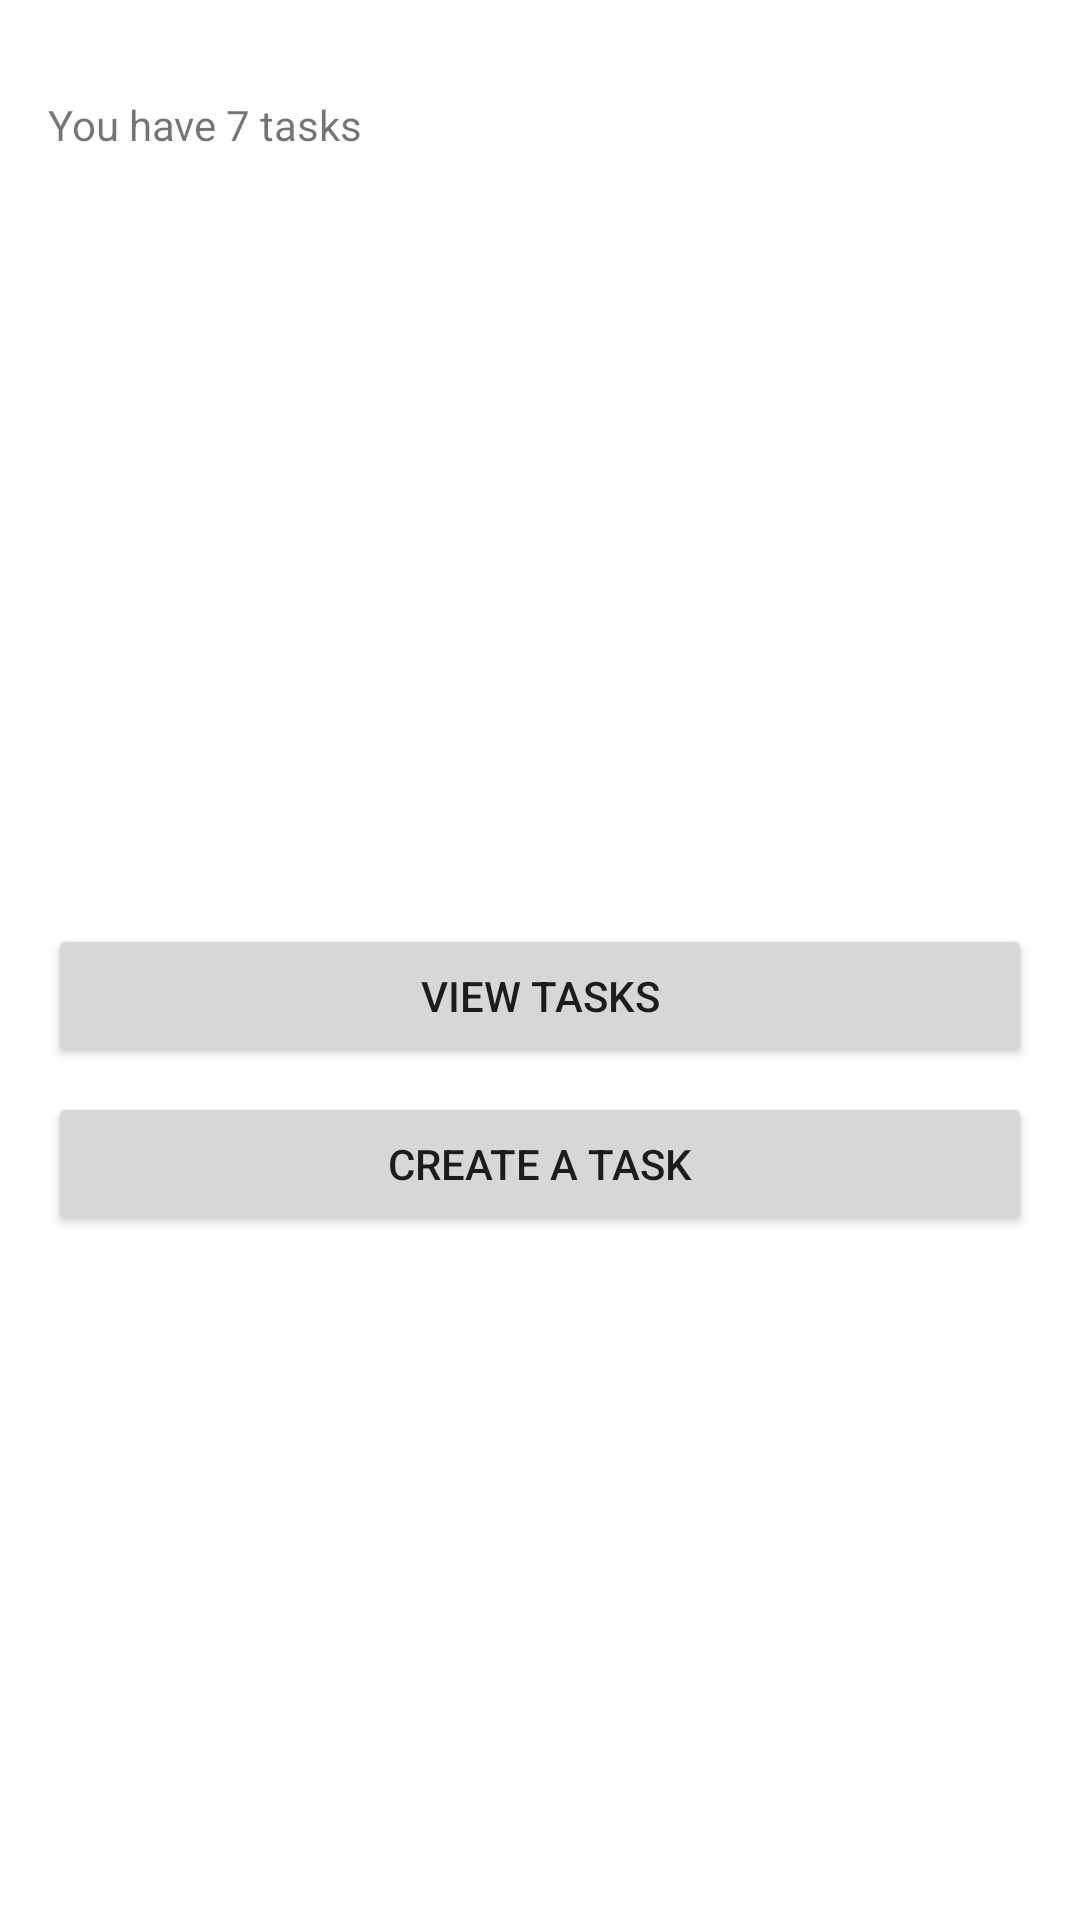

This screen was rendered from an Android layout file. Write that file and the resources it references.
<!-- AndroidManifest.xml: application theme Theme.Group33hw02 -->
<!-- res/layout/activity_main.xml -->
<?xml version="1.0" encoding="utf-8"?>
<androidx.constraintlayout.widget.ConstraintLayout xmlns:android="http://schemas.android.com/apk/res/android"
    xmlns:app="http://schemas.android.com/apk/res-auto"
    xmlns:tools="http://schemas.android.com/tools"
    android:layout_width="match_parent"
    android:layout_height="match_parent"
    tools:context=".MainActivity">

    <TextView
        android:id="@+id/textView"
        android:layout_width="wrap_content"
        android:layout_height="wrap_content"
        android:layout_marginStart="16dp"
        android:layout_marginLeft="16dp"
        android:layout_marginTop="32dp"
        android:text="@string/tasks"
        app:layout_constraintStart_toStartOf="parent"
        app:layout_constraintTop_toTopOf="parent" />

    <Button
        android:id="@+id/viewTasksButton"
        android:layout_width="0dp"
        android:layout_height="wrap_content"
        android:layout_marginStart="16dp"
        android:layout_marginLeft="16dp"
        android:layout_marginTop="308dp"
        android:layout_marginEnd="16dp"
        android:layout_marginRight="16dp"
        android:text="@string/view"
        app:layout_constraintEnd_toEndOf="parent"
        app:layout_constraintStart_toStartOf="parent"
        app:layout_constraintTop_toTopOf="parent" />

    <Button
        android:id="@+id/createTaskButton"
        android:layout_width="0dp"
        android:layout_height="wrap_content"
        android:layout_marginStart="16dp"
        android:layout_marginLeft="16dp"
        android:layout_marginTop="8dp"
        android:layout_marginEnd="16dp"
        android:layout_marginRight="16dp"
        android:text="@string/create"
        app:layout_constraintEnd_toEndOf="parent"
        app:layout_constraintStart_toStartOf="parent"
        app:layout_constraintTop_toBottomOf="@+id/viewTasksButton" />

</androidx.constraintlayout.widget.ConstraintLayout>
<!-- resources referenced by this layout -->
<resources>
  <string name="create">Create A Task</string>
  <string name="tasks">You have 7 tasks</string>
  <string name="view">View Tasks</string>
  <style name="Theme.Group33hw02" parent="Theme.MaterialComponents.DayNight.DarkActionBar">
          
          <item name="colorPrimary">@color/purple_500</item>
          <item name="colorPrimaryVariant">@color/purple_700</item>
          <item name="colorOnPrimary">@color/white</item>
          
          <item name="colorSecondary">@color/teal_200</item>
          <item name="colorSecondaryVariant">@color/teal_700</item>
          <item name="colorOnSecondary">@color/black</item>
          
          <item name="android:statusBarColor" tools:targetApi="l">?attr/colorPrimaryVariant</item>
          
      </style>
  <!-- not gathered from this repository: default colours our renderer supplied (Android Studio template values) -->
  <color name="purple_500">#FF6200EE</color>
  <color name="purple_700">#FF3700B3</color>
  <color name="teal_200">#FF03DAC5</color>
  <color name="teal_700">#FF018786</color>
  <color name="black">#FF000000</color>
  <color name="white">#FFFFFFFF</color>
</resources>
